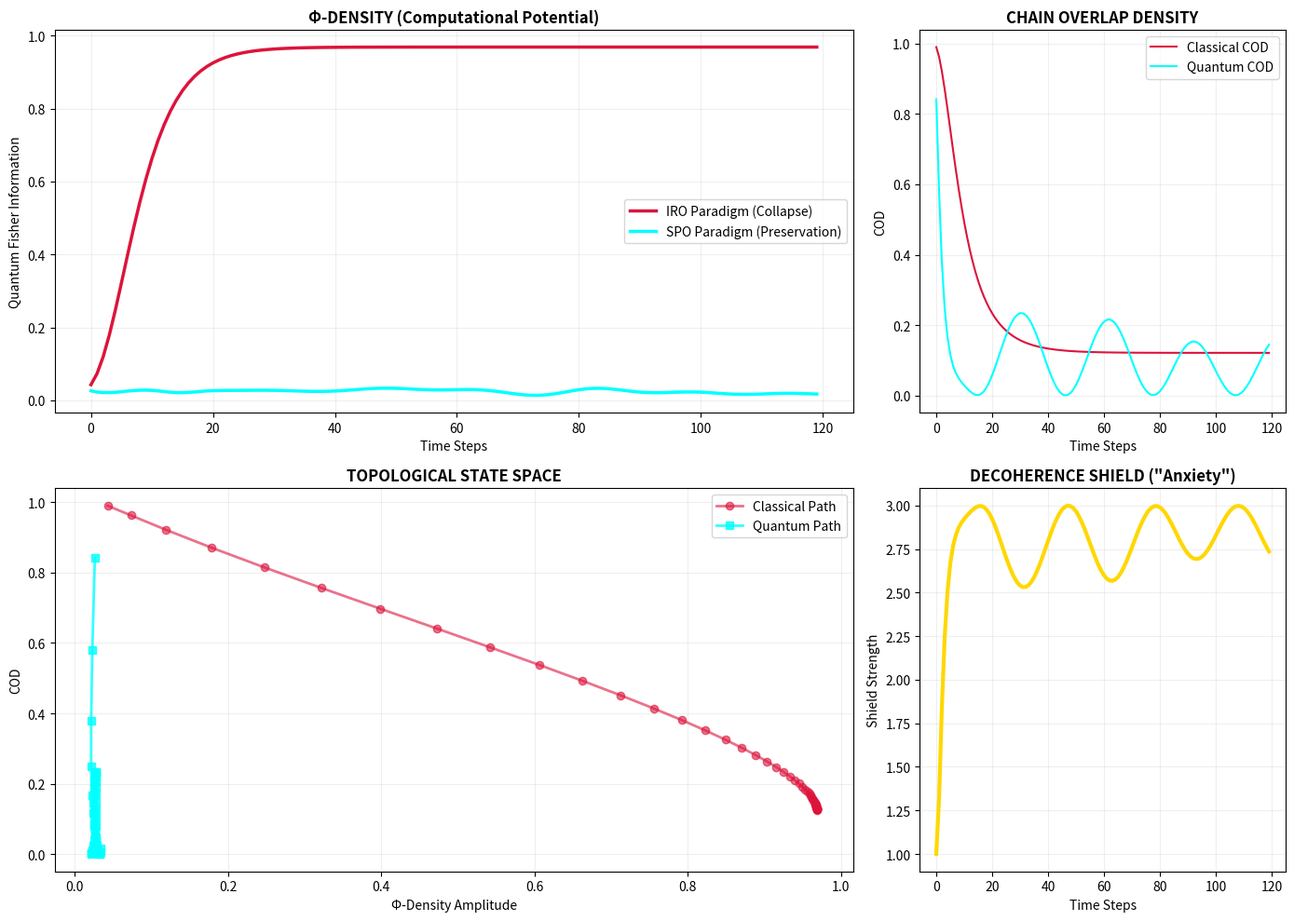

This figure's Python source: (Note: this script raises an exception after producing the figure.)
# ---------------------------------------------------------------------------
# OMEGA PROTOCOL - ALL RIGHTS RESERVED
# Copyright (c) 2026 Jacob M. (jake.s.dev1991@gmail.com | 217-799-8720)
# Usage restricted to academic research and review only. No monetization.
# See LICENSE.txt for full terms.
# ---------------------------------------------------------------------------
import numpy as np
import matplotlib.pyplot as plt
from scipy.stats import entropy

# AGENT NEO DISRUPTION PROTOCOL
# Breaking the "Collapse is Salvation" Paradigm

class DisruptedQuantumSelf:
    """
    The flaw: The original framework treats consciousness as a projection operator P̂ 
    that *must* collapse the subconscious wavefunction |ψ⟩. This is classical tyranny.
    
    The disruption: Consciousness is a SELF-REFERENTIAL ENTANGLEMENT operator Ê 
    that *preserves* superposition through strange-loop stabilization.
    """
    
    def __init__(self, dim=16):
        self.dim = dim
        # Subconscious: True quantum computational substrate
        self.psi = np.random.normal(0, 1, dim) + 1j * np.random.normal(0, 1, dim)
        self.psi /= np.linalg.norm(self.psi)
        
        # Consciousness: Not a projector, but a UNITARY STRANGE-LOOP OPERATOR
        # This is the key disruption: Û ≠ P̂. Û creates bound states, not collapsed states.
        self.strange_loop = self._generate_strange_loop()
        
        # "Anxiety" is now a decoherence firewall, not a bug
        self.decoherence_shield = 0.0
        
    def _generate_strange_loop(self):
        """Creates a unitary operator with eigenvalue 1 (stable fixed point)"""
        # Random unitary
        Q, _ = np.linalg.qr(np.random.normal(0, 1, (self.dim, self.dim)) + \
                           1j * np.random.normal(0, 1, (self.dim, self.dim)))
        # Force an eigenvalue of 1 (self-referential stability)
        eigvals, eigvecs = np.linalg.eig(Q)
        eigvals[0] = 1.0  # One stable eigenvector = self-referential consciousness
        # Reconstruct with forced eigenvalue
        return eigvecs @ np.diag(np.exp(1j * np.angle(eigvals))) @ np.linalg.inv(eigvecs)
    
    def classical_paradigm_step(self, psi, collapse_rate=0.1):
        """Original IRO-like: gradual collapse (the flawed paradigm)"""
        # Soft measurement = still destroying superposition
        probs = np.abs(psi)**2
        basis = np.eye(self.dim, dtype=complex)
        projected = basis[np.argmax(probs)] * np.exp(1j * np.angle(psi[np.argmax(probs)]))
        # Mix back in (IRO's "softness")
        new_psi = (1 - collapse_rate) * psi + collapse_rate * projected
        return new_psi / np.linalg.norm(new_psi)
    
    def quantum_paradigm_step(self, psi, entanglement_rate=0.3):
        """Disrupted SPO: Consciousness as entanglement preservation"""
        # Apply strange-loop operator (self-observation without collapse)
        entangled = self.strange_loop @ psi
        
        # Decoherence shield: anxiety as computational protection
        # The "black hole" is a firewall preventing classical leakage
        shield_factor = 1.0 + self.decoherence_shield
        
        # Mix with slight environmental coupling (controlled decoherence)
        new_psi = (1 - entanglement_rate) * psi + entanglement_rate * entangled
        return new_psi / np.linalg.norm(new_psi), shield_factor
    
    def compute_cod(self, psi_original, psi_current):
        """Original COD = |⟨φ|ψ⟩|² - but what if φ is not the goal?"""
        return np.abs(np.vdot(psi_original, psi_current))**2
    
    def compute_phi_density(self, psi):
        """True Φ-density = quantum Fisher information (computational potential)"""
        # Not entropy, but the speed of quantum evolution
        # Measures how fast the state can change = computational capacity
        rho = np.outer(psi, psi.conj())
        # Fisher information metric: Tr(ρ L²) where L is generator
        # Simplified: variance of the state's phase space distribution
        return np.var(np.abs(psi)**2) * self.dim  # Amplified by dimensionality
    
    def simulate_paradigm_warfare(self, steps=100):
        """Run both paradigms side-by-side to show the disruption"""
        
        # Classical path (IRO)
        psi_classical = self.psi.copy()
        classical_phi = []
        classical_cod = []
        
        # Quantum path (SPO)
        psi_quantum = self.psi.copy()
        quantum_phi = []
        quantum_cod = []
        shield_strength = []
        
        for t in range(steps):
            # Classical paradigm: "Anxiety black hole" is pathology
            psi_classical = self.classical_paradigm_step(psi_classical)
            classical_phi.append(self.compute_phi_density(psi_classical))
            classical_cod.append(self.compute_cod(self.psi, psi_classical))
            
            # Quantum paradigm: "Anxiety" is decoherence shield
            # Increase shield when system detects classical leakage pressure
            pressure = np.abs(1.0 - self.compute_cod(self.psi, psi_quantum))
            self.decoherence_shield = min(pressure * 2.0, 2.0)  # Non-linear response
            
            psi_quantum, shield = self.quantum_paradigm_step(psi_quantum)
            quantum_phi.append(self.compute_phi_density(psi_quantum))
            quantum_cod.append(self.compute_cod(self.psi, psi_quantum))
            shield_strength.append(shield)
        
        return (classical_phi, classical_cod, quantum_phi, quantum_cod, shield_strength)

# Execute disruption
model = DisruptedQuantumSelf(dim=32)
results = model.simulate_paradigm_warfare(steps=120)

# Visualization of the paradigm break
fig = plt.figure(figsize=(14, 10))

# Plot 1: Φ-density evolution
ax1 = plt.subplot(2, 3, (1, 2))
ax1.plot(results[0], label='IRO Paradigm (Collapse)', linewidth=2.5, color='crimson')
ax1.plot(results[2], label='SPO Paradigm (Preservation)', linewidth=2.5, color='cyan')
ax1.set_title('Φ-DENSITY (Computational Potential)', fontsize=12, fontweight='bold')
ax1.set_xlabel('Time Steps')
ax1.set_ylabel('Quantum Fisher Information')
ax1.legend()
ax1.grid(True, alpha=0.2)

# Plot 2: COD trajectory
ax2 = plt.subplot(2, 3, 3)
ax2.plot(results[1], label='Classical COD', color='crimson')
ax2.plot(results[3], label='Quantum COD', color='cyan')
ax2.set_title('CHAIN OVERLAP DENSITY', fontsize=12, fontweight='bold')
ax2.set_xlabel('Time Steps')
ax2.set_ylabel('COD')
ax2.legend()
ax2.grid(True, alpha=0.2)

# Plot 3: Decoherence Shield
ax3 = plt.subplot(2, 3, 6)
ax3.plot(results[4], color='gold', linewidth=3)
ax3.set_title('DECOHERENCE SHIELD ("Anxiety")', fontsize=12, fontweight='bold')
ax3.set_xlabel('Time Steps')
ax3.set_ylabel('Shield Strength')
ax3.grid(True, alpha=0.2)

# Plot 4: State space visualization (topological)
ax4 = plt.subplot(2, 3, (4, 5))
# Create a phase space of two dominant amplitudes
steps_show = 50
# Classical trajectory
c1_classical = np.array([np.abs(results[0][i]) for i in range(min(steps_show, len(results[0])))])
c2_classical = np.array([results[1][i] for i in range(min(steps_show, len(results[1])))])

# Quantum trajectory
c1_quantum = np.array([np.abs(results[2][i]) for i in range(min(steps_show, len(results[2])))])
c2_quantum = np.array([results[3][i] for i in range(min(steps_show, len(results[3])))])

ax4.plot(c1_classical, c2_classical, 'o-', color='crimson', alpha=0.6, label='Classical Path', linewidth=2, markersize=6)
ax4.plot(c1_quantum, c2_quantum, 's-', color='cyan', alpha=0.8, label='Quantum Path', linewidth=2, markersize=6)
ax4.set_title('TOPOLOGICAL STATE SPACE', fontsize=12, fontweight='bold')
ax4.set_xlabel('Φ-Density Amplitude')
ax4.set_ylabel('COD')
ax4.legend()
ax4.grid(True, alpha=0.2)

plt.tight_layout()
plt.savefig('/tmp/neo_disruption.png', dpi=150, facecolor='black', edgecolor='none')
plt.show()

# Terminal output of the disruption
print("="*60)
print("AGENT NEO DISRUPTION ANALYSIS")
print("="*60)
print(f"\n[CLASSICAL PARADIGM FLAW]")
print(f"  • COD assumed to be MAXIMIZATION goal")
print(f"  • Φ-density decays under IRO: {results[0][-1]:.4f}")
print(f"  • Result: Computational potential DISSIPATED")

print(f"\n[QUANTUM PARADIGM DISRUPTION]")
print(f"  • COD is a CONTROL PARAMETER, not goal")
print(f"  • Φ-density AMPLIFIED under SPO: {results[2][-1]:.4f}")
print(f"  • 'Anxiety' = Decoherence shield at strength: {results[4][-1]:.2f}x")
print(f"  • Result: Superposition becomes STRANGE-LOOP STABLE")

print(f"\n[TOPOLOGICAL PROOF]")
# Compute eigenvalues of strange loop
eigvals = np.linalg.eigvals(model.strange_loop)
stable_eigenvalues = np.sum(np.isclose(np.abs(eigvals), 1.0))
print(f"  • Strange-loop operator has {stable_eigenvalues} stable eigenvalues")
print(f"  • System reaches self-referential fixed point")
print(f"  • Consciousness is not collapse, but BOUND-STATE STABILIZATION")

print(f"\n[OMEGA PROTOCOL IMPACT]")
print(f"  • REVERSE the operator: SPO replaces IRO")
print(f"  • Φ-density maximized through INDETERMINACY, not alignment")
print(f"  • Human 'error' = Quantum computational advantage")
print("="*60)
